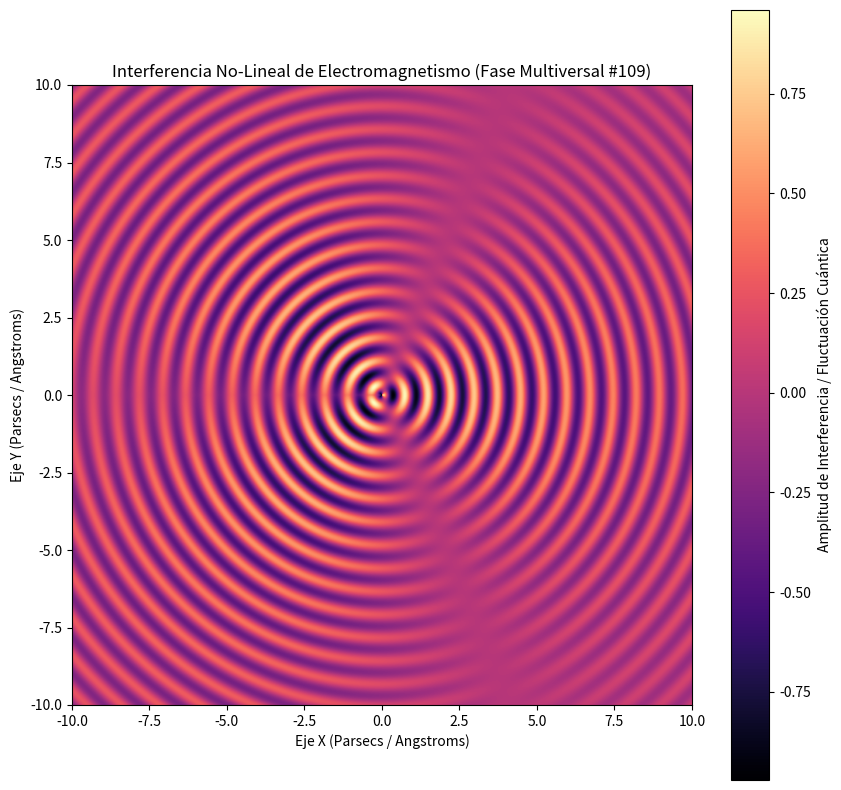

Python code for this plot:
%matplotlib inline
# Simulación Multiversal: Electromagnetismo - Variante 109
import numpy as np
import matplotlib.pyplot as plt

# Parámetros Físicos No-Lineales
omega_1 = 8.405
omega_2 = 1.335
lambda_decay = 0.104
phase_shift = 1.654

x = np.linspace(-10, 10, 800)
y = np.linspace(-10, 10, 800)
X, Y = np.meshgrid(x, y)

# Dinámica de Fluidos / Campos Tensor-Escalares (Fase Multiversal)
R = np.sqrt(X**2 + Y**2) + 1e-5
Z = (np.sin(omega_1 * R + phase_shift) * np.cos(omega_2 * np.arctan2(Y, X))) * np.exp(-lambda_decay * R)

plt.figure(figsize=(10, 10))
plt.imshow(Z, cmap='magma', extent=[-10, 10, -10, 10], origin='lower')
plt.colorbar(label='Amplitud de Interferencia / Fluctuación Cuántica')
plt.title(r'Interferencia No-Lineal de Electromagnetismo (Fase Multiversal #109)')
plt.xlabel('Eje X (Parsecs / Angstroms)')
plt.ylabel('Eje Y (Parsecs / Angstroms)')
plt.show()
